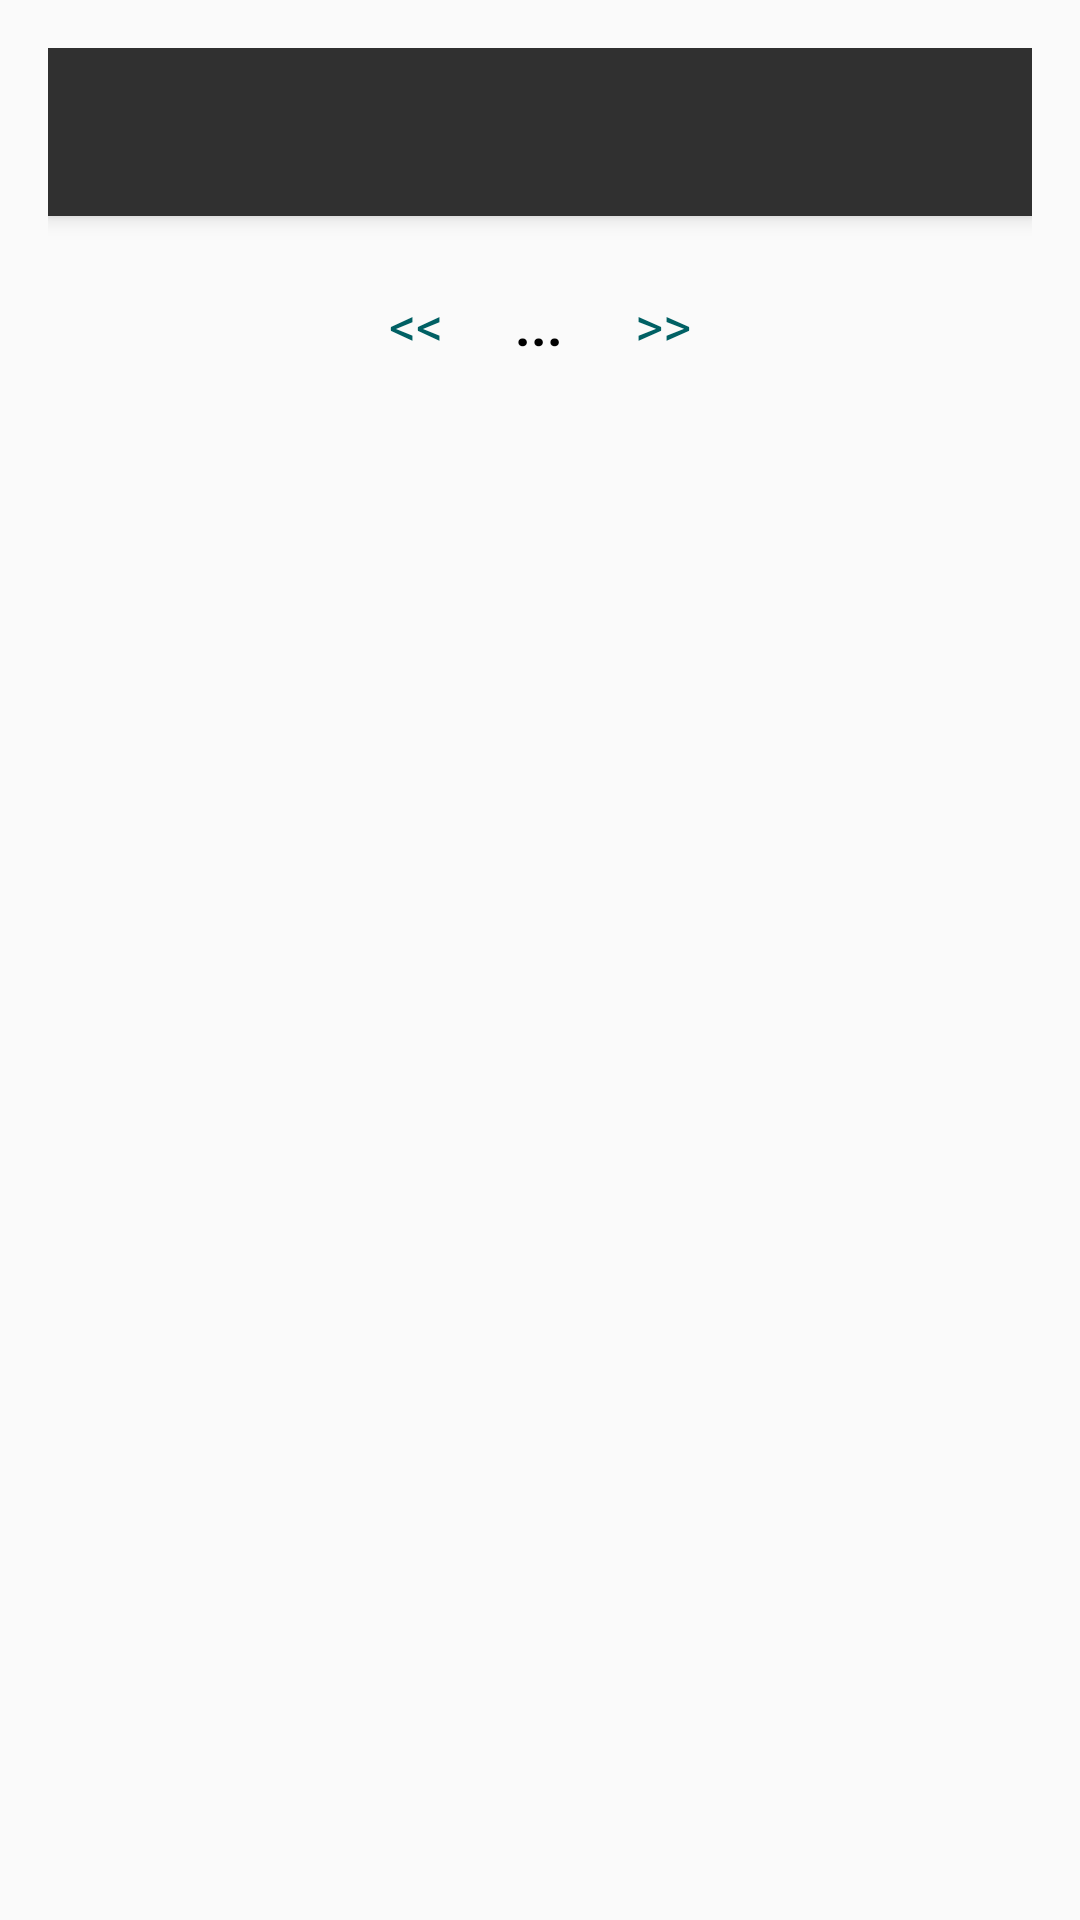

The Android layout XML behind this screen, and the referenced resources:
<!-- AndroidManifest.xml: application theme Theme.DzikirApp -->
<!-- res/layout/activity_kalender.xml -->
<?xml version="1.0" encoding="utf-8"?>
<RelativeLayout xmlns:android="http://schemas.android.com/apk/res/android"
    xmlns:app="http://schemas.android.com/apk/res-auto"
    xmlns:tools="http://schemas.android.com/tools"
    android:layout_width="match_parent"
    android:layout_height="match_parent"
    android:padding="16dp"
    tools:context=".KalenderActivity">


    <androidx.appcompat.widget.Toolbar
        android:id="@+id/back_toolbar"
        android:layout_width="match_parent"
        android:layout_height="?attr/actionBarSize"
        android:background="?android:attr/windowBackground"
        android:elevation="4dp"
        android:theme="@style/ThemeOverlay.AppCompat.Dark.ActionBar"
        app:navigationIcon="@drawable/ic_baseline_arrow_back_24" />


    <LinearLayout
        android:id="@+id/headerLayout"
        android:layout_below="@id/back_toolbar"
        android:layout_width="match_parent"
        android:layout_height="wrap_content"
        android:gravity="center"
        android:orientation="horizontal"
        android:paddingTop="8dp"
        android:paddingBottom="8dp">

        <TextView
            android:id="@+id/btnPrev"
            android:layout_width="wrap_content"
            android:layout_height="wrap_content"
            android:text="&lt;&lt;"
            android:textSize="18sp"
            android:padding="16dp"
            android:textColor="#006064" />

        <TextView
            android:id="@+id/textKalender"
            android:layout_width="wrap_content"
            android:layout_height="wrap_content"
            android:text="..."
            android:textSize="18sp"
            android:textStyle="bold"
            android:padding="8dp"
            android:textColor="#000000" />

        <TextView
            android:id="@+id/btnNext"
            android:layout_width="wrap_content"
            android:layout_height="wrap_content"
            android:text="&gt;&gt;"
            android:textSize="18sp"
            android:padding="16dp"
            android:textColor="#006064" />
    </LinearLayout>


    <GridView
        android:id="@+id/gridHijriah"
        android:layout_below="@+id/headerLayout"
        android:layout_width="match_parent"
        android:layout_height="wrap_content"
        android:numColumns="7"
        android:verticalSpacing="8dp"
        android:horizontalSpacing="8dp"
        android:gravity="center"
        android:layout_marginTop="16dp" />

</RelativeLayout>
<!-- resources referenced by this layout -->
<resources>
  <style name="Theme.DzikirApp" parent="Theme.AppCompat.Light.NoActionBar">
          
          <item name="colorPrimary">@color/purple_500</item>
          <item name="colorPrimaryVariant">@color/purple_700</item>
          <item name="colorOnPrimary">@color/white</item>
          
          <item name="colorSecondary">@color/teal_200</item>
          <item name="colorSecondaryVariant">@color/teal_700</item>
          <item name="colorOnSecondary">@color/black</item>
          
          <item name="android:statusBarColor" tools:targetApi="l">?attr/colorPrimaryVariant</item>
          
      </style>
  <!-- not gathered from this repository: default colours our renderer supplied (Android Studio template values) -->
  <color name="purple_500">#FF6200EE</color>
  <color name="purple_700">#FF3700B3</color>
  <color name="teal_200">#FF03DAC5</color>
  <color name="teal_700">#FF018786</color>
  <color name="black">#FF000000</color>
  <color name="white">#FFFFFFFF</color>
</resources>
